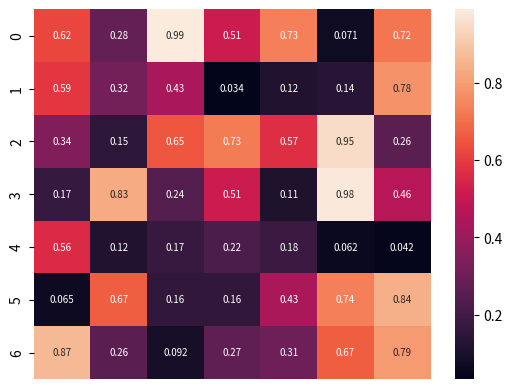

The matplotlib source for this figure:
import seaborn as sn
import numpy as np
import pandas as pd
import matplotlib.pyplot as plt
df=pd.DataFrame(np.random.random((7,7)),columns=['a','b','c','d','e','f','g'])
#sn.heatmap(df)
sn.heatmap(df,annot=True,annot_kws={'size':7},xticklabels=False)
plt.show()
